2-way image classification set "banana_split" from GitHub (vignesh-tck/tree-species-ml); label vocabulary: healthy, unhealthy.

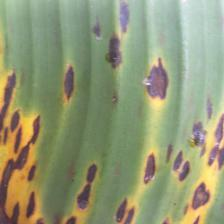
Label: unhealthy

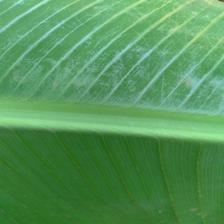
Label: healthy

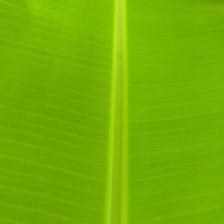
Label: healthy

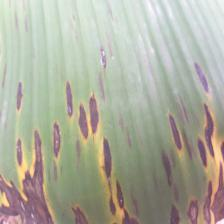
Label: unhealthy

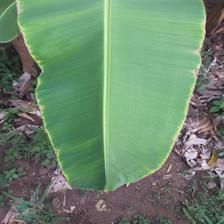
Label: healthy

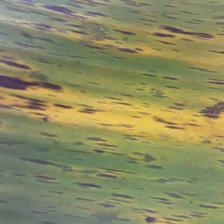
Label: unhealthy
